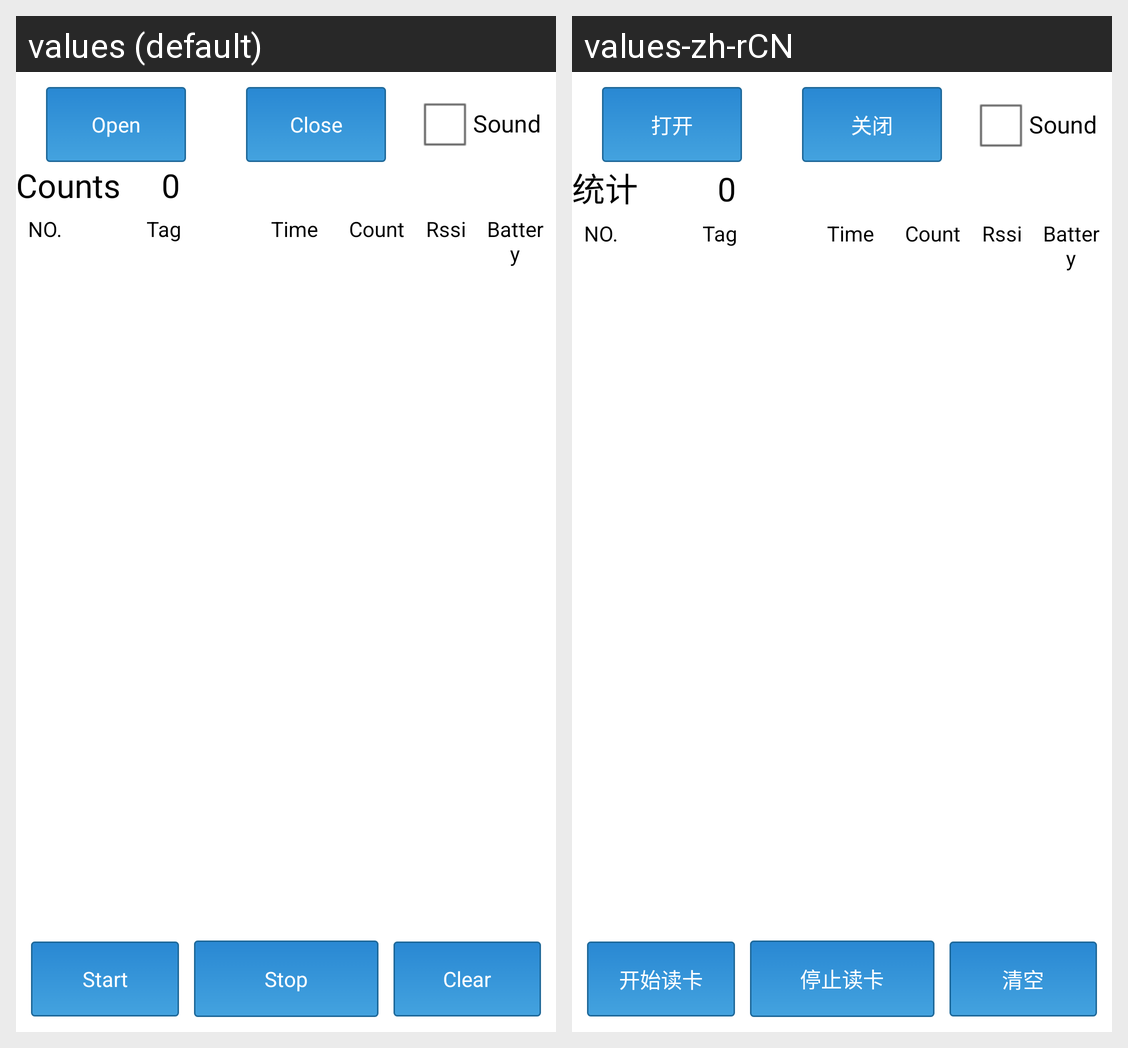

This grid shows one Android layout under two languages. Give, for every string resource on the screen, its name, the default text and each shown locale's text.
Android screen res/layout/fragment_main_detail_read.xml rendered under 2 locales, left to right: values (default), values-zh-rCN. Device: Nexus 5 (rendered at 1080×1920; each locale shown at half size, 540×960, under a caption strip naming it); theme android:Theme.Light.NoTitleBar.
Strings drawn on this screen, with the default value and each locale's value (text and hints the layout hard-codes, and strings that could not be matched under every locale, appear in the picture but are not listed):

open
  values: Open
  values-zh-rCN: 打开

close
  values: Close
  values-zh-rCN: 关闭

count_num
  values: Counts
  values-zh-rCN: 统计

start_read
  values: Start
  values-zh-rCN: 开始读卡

stop_read
  values: Stop
  values-zh-rCN: 停止读卡

clear_list
  values: Clear
  values-zh-rCN: 清空
